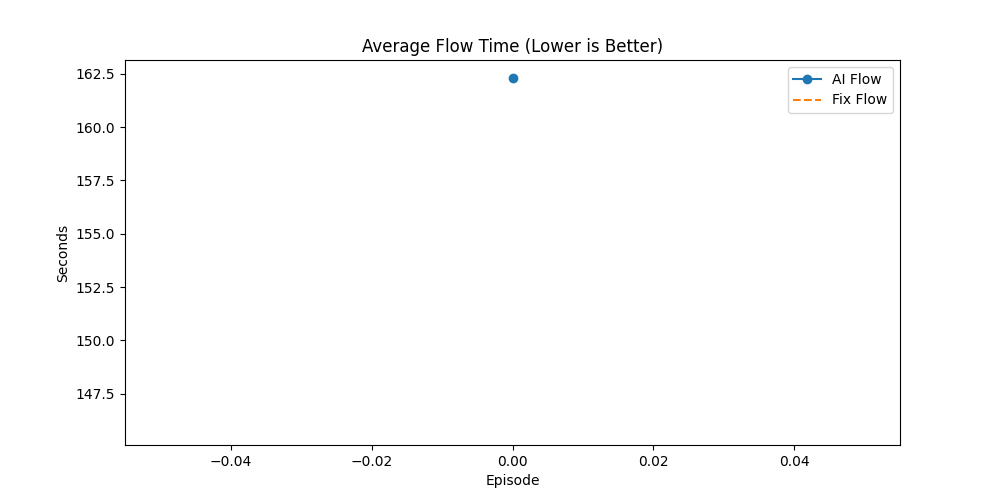

Values plotted in this chart, from the file beside it:
Episode, AI_Done(%), Fix_Done(%), AI_Flow, Fix_Flow, AI_Makespan, Fix_Makespan, AI_GA_Time, Fix_GA_Time, Winner
8, 50.51, 15.15, 162.3, 145.9, 491.9, 631, 97.66, 573.8, AI
